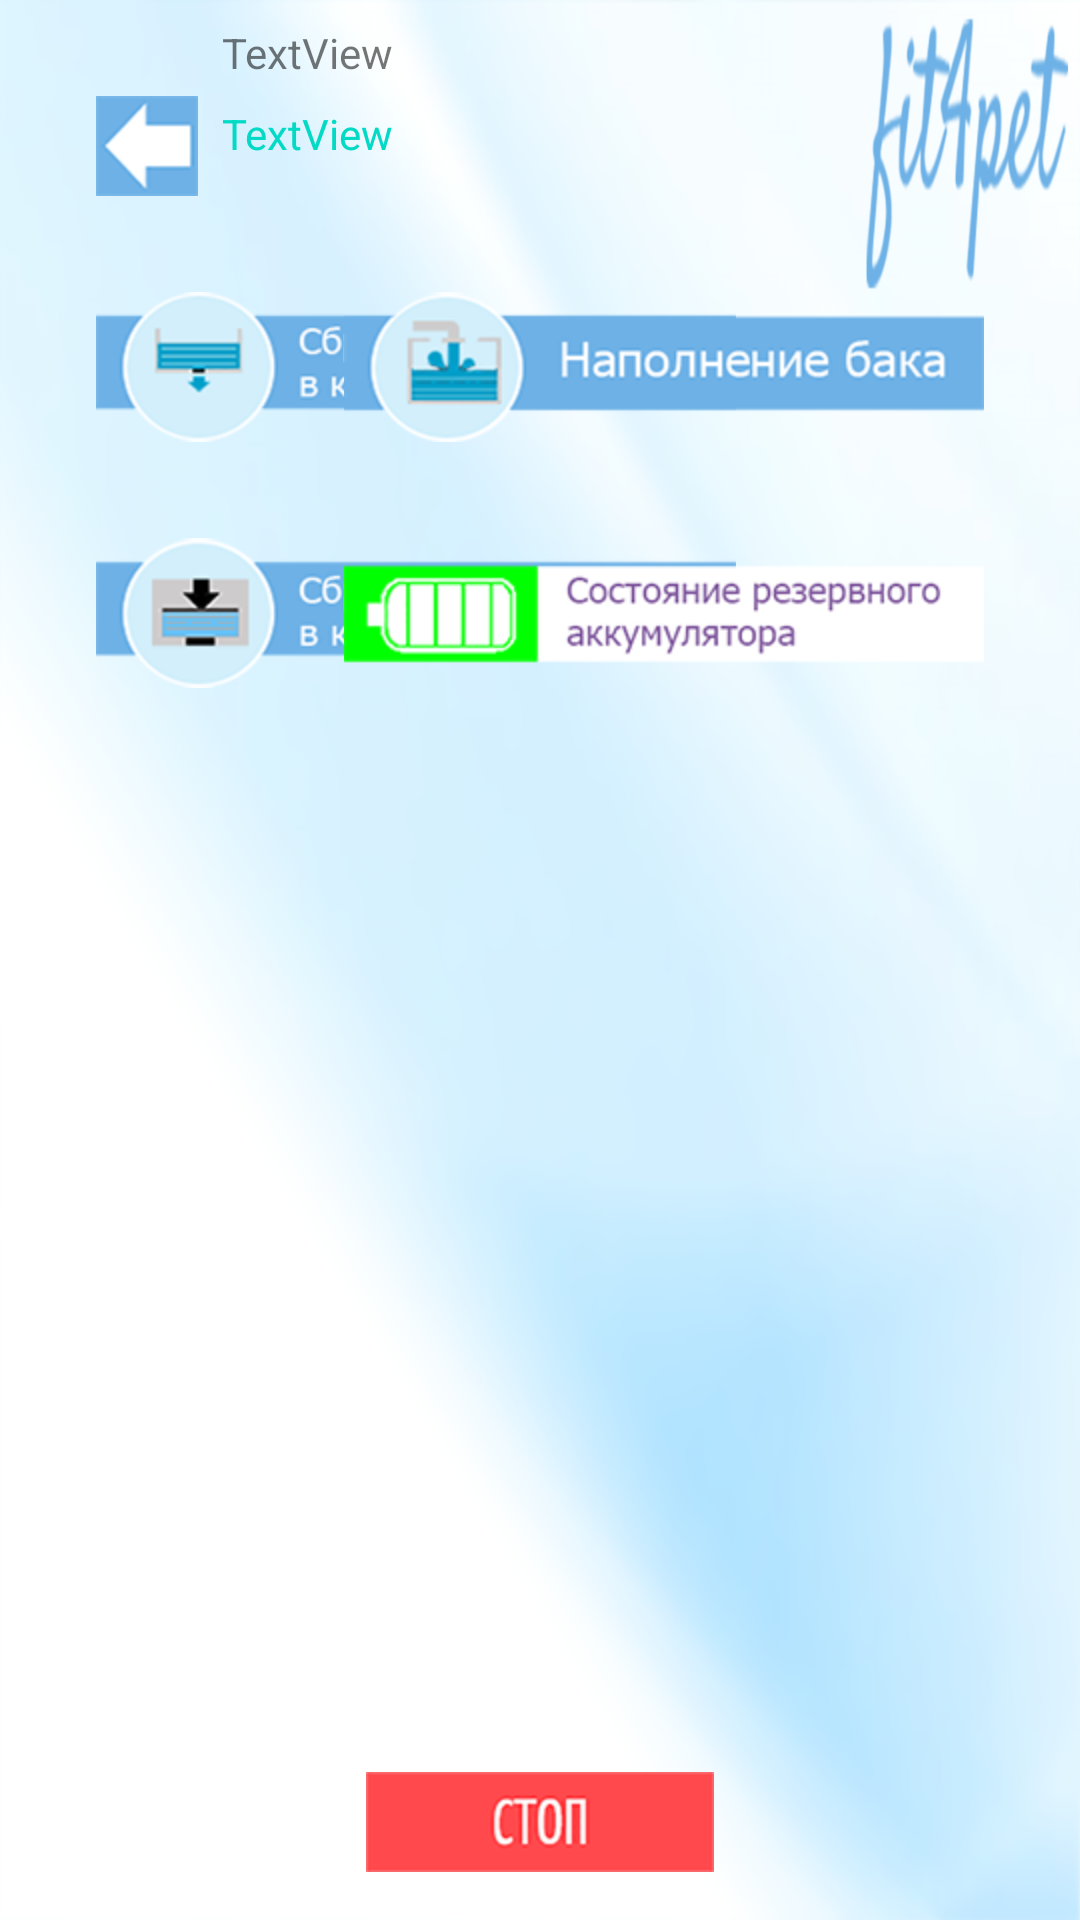

Layout XML and referenced resources for this Android screen:
<!-- AndroidManifest.xml: application theme AppTheme -->
<!-- res/layout/activity_2.xml -->
<?xml version="1.0" encoding="utf-8"?>
<android.support.constraint.ConstraintLayout xmlns:android="http://schemas.android.com/apk/res/android"
    xmlns:app="http://schemas.android.com/apk/res-auto"
    xmlns:tools="http://schemas.android.com/tools"
    android:layout_width="match_parent"
    android:layout_height="match_parent"
    android:background="@drawable/fon_servise"
    tools:context=".Activity2">

    <ImageButton
        android:id="@+id/backButton"
        android:layout_width="wrap_content"
        android:layout_height="wrap_content"
        android:layout_marginStart="32dp"
        android:layout_marginLeft="32dp"
        android:layout_marginTop="32dp"
        android:background="@android:color/transparent"
        android:clickable="true"
        android:contentDescription="Назад"
        android:onClick="onClickBack"
        app:layout_constraintStart_toStartOf="parent"
        app:layout_constraintTop_toTopOf="parent"
        app:srcCompat="@drawable/screen2_back1" />

    <ImageButton
        android:id="@+id/imageButton4"
        android:layout_width="wrap_content"
        android:layout_height="wrap_content"
        android:layout_marginStart="32dp"
        android:layout_marginLeft="32dp"
        android:layout_marginTop="32dp"
        android:background="@android:color/transparent"
        app:layout_constraintStart_toStartOf="parent"
        app:layout_constraintTop_toBottomOf="@+id/backButton"
        app:srcCompat="@drawable/button_41" />

    <ImageButton
        android:id="@+id/imageButton5"
        android:layout_width="wrap_content"
        android:layout_height="wrap_content"
        android:layout_marginStart="32dp"
        android:layout_marginLeft="32dp"
        android:layout_marginTop="32dp"
        android:background="@android:color/transparent"
        app:layout_constraintStart_toStartOf="parent"
        app:layout_constraintTop_toBottomOf="@+id/imageButton4"
        app:srcCompat="@drawable/button_51" />

    <ImageButton
        android:id="@+id/imageButton6"
        android:layout_width="wrap_content"
        android:layout_height="wrap_content"
        android:layout_marginEnd="32dp"
        android:layout_marginRight="32dp"
        android:background="@android:color/transparent"
        app:layout_constraintEnd_toEndOf="parent"
        app:layout_constraintTop_toTopOf="@+id/imageButton4"
        app:srcCompat="@drawable/button_61" />

    <ImageButton
        android:id="@+id/imageButtonStop"
        android:layout_width="wrap_content"
        android:layout_height="wrap_content"
        android:layout_marginStart="8dp"
        android:layout_marginLeft="8dp"
        android:layout_marginEnd="8dp"
        android:layout_marginRight="8dp"
        android:layout_marginBottom="16dp"
        android:background="@android:color/transparent"
        app:layout_constraintBottom_toBottomOf="parent"
        app:layout_constraintEnd_toEndOf="parent"
        app:layout_constraintStart_toStartOf="parent"
        app:srcCompat="@drawable/button_stop" />

    <ImageView
        android:id="@+id/imageViewAkb"
        android:layout_width="wrap_content"
        android:layout_height="wrap_content"
        android:layout_marginTop="32dp"
        android:layout_marginEnd="32dp"
        android:layout_marginRight="32dp"
        android:padding="0dp"
        app:layout_constraintEnd_toEndOf="parent"
        app:layout_constraintTop_toBottomOf="@+id/imageButton6"
        app:srcCompat="@drawable/akb_ok_1" />

    <TextView
        android:id="@+id/textView1"
        android:layout_width="0dp"
        android:layout_height="wrap_content"
        android:layout_marginStart="8dp"
        android:layout_marginLeft="8dp"
        android:layout_marginTop="8dp"
        android:layout_marginEnd="8dp"
        android:layout_marginRight="8dp"
        android:text="TextView"
        app:layout_constraintEnd_toEndOf="parent"
        app:layout_constraintStart_toEndOf="@+id/backButton"
        app:layout_constraintTop_toTopOf="parent" />

    <TextView
        android:id="@+id/textViewOnline2"
        android:layout_width="0dp"
        android:layout_height="wrap_content"
        android:layout_marginStart="8dp"
        android:layout_marginLeft="8dp"
        android:layout_marginTop="8dp"
        android:layout_marginEnd="8dp"
        android:layout_marginRight="8dp"
        android:text="TextView"
        android:textColor="@color/colorAccent"
        app:layout_constraintEnd_toEndOf="parent"
        app:layout_constraintStart_toEndOf="@+id/backButton"
        app:layout_constraintTop_toBottomOf="@+id/textView1" />


</android.support.constraint.ConstraintLayout>
<!-- resources referenced by this layout -->
<resources>
  <!-- drawable akb_ok_1: png bitmap (drawable, 14724 bytes) -->
  <!-- drawable button_41: png bitmap (drawable, 24483 bytes) -->
  <!-- drawable button_51: png bitmap (drawable, 25299 bytes) -->
  <!-- drawable button_61: png bitmap (drawable, 24143 bytes) -->
  <!-- drawable button_stop (drawable) -->
  <?xml version="1.0" encoding="utf-8"?>
  <selector xmlns:android="http://schemas.android.com/apk/res/android">
      <item android:drawable="@drawable/button_stop2" android:state_pressed="true" /> 
      <item android:drawable="@drawable/button_stop1" /> 
  </selector>
  <!-- drawable fon_servise: png bitmap (drawable, 266647 bytes) -->
  <!-- drawable screen2_back1: png bitmap (drawable, 3925 bytes) -->
  <style name="AppTheme" parent="Theme.AppCompat.Light.NoActionBar">
          
          <item name="colorPrimary">@color/colorPrimary</item>
          <item name="colorPrimaryDark">@color/colorPrimaryDark</item>
          <item name="colorAccent">@color/colorAccent</item>
          <item name="windowActionBar">false</item>
          <item name="windowNoTitle">true</item>
          <item name="windowActionBarOverlay">true</item>
          <item name="android:windowFullscreen">true</item>
      </style>
  <!-- drawable button_stop2: png bitmap (drawable-hdpi, 38416 bytes) -->
  <!-- drawable button_stop1: png bitmap (drawable, 7012 bytes) -->
  <!-- not gathered from this repository: default colours our renderer supplied (Android Studio template values) -->
  <color name="colorPrimary">#FF6200EE</color>
  <color name="colorPrimaryDark">#FF3700B3</color>
  <color name="colorAccent">#FF03DAC5</color>
</resources>
